Image classification data set "cropped_images" (vic-ene/vinbigdata on GitHub). Class labels (14): aortic enlargement, atelectasis, calcification, cardiomegaly, consolidation, ILD, infiltration, lung opacity, nodule or mass, other lesion, pleural effusion, pleural thickening, pneumothorax, pulmonary fibrosis.

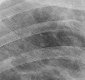
Label: pulmonary fibrosis

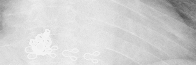
Label: cardiomegaly

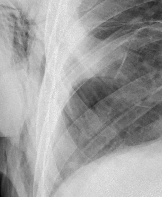
Label: other lesion

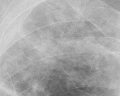
Label: infiltration

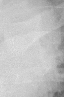
Label: nodule or mass

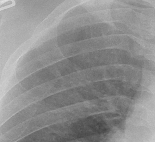
Label: lung opacity
